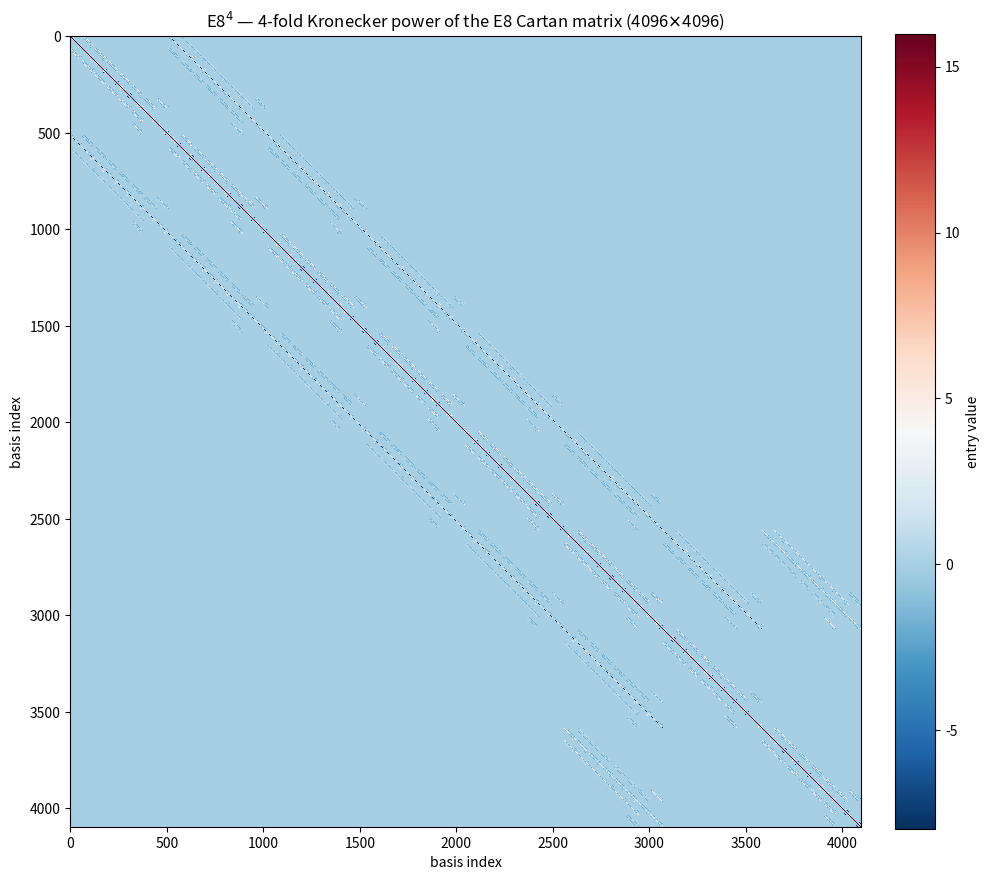

Write Python code to recreate this figure.
# SZABALY0-IDRISBEN-LEHETETLEN — csak rajzol (matplotlib/scipy vizualizáció); a kutatási számítás Idrisben él vagy élni fog (AGENTS §3, hullám-3 nyilvántartás)
import numpy as np
import matplotlib
matplotlib.use("Agg")
import matplotlib.pyplot as plt

# E8 Cartan matrix (Dynkin diagram: chain 1..7 with node 8 branching off node 6)
e8 = np.array([
    [ 2, -1,  0,  0,  0,  0,  0,  0],
    [-1,  2, -1,  0,  0,  0,  0,  0],
    [ 0, -1,  2, -1,  0,  0,  0,  0],
    [ 0,  0, -1,  2, -1,  0,  0,  0],
    [ 0,  0,  0, -1,  2, -1,  0,  0],
    [ 0,  0,  0,  0, -1,  2, -1, -1],
    [ 0,  0,  0,  0,  0, -1,  2,  0],
    [ 0,  0,  0,  0,  0, -1,  0,  2],
], dtype=float)

# E8^4 = 4-fold Kronecker product -> 8^4 = 4096 x 4096
m = e8
for _ in range(3):
    m = np.kron(m, e8)

print("matrix shape:", m.shape, "min:", m.min(), "max:", m.max(), "nnz:", np.count_nonzero(m))

fig, ax = plt.subplots(figsize=(10, 10))
im = ax.imshow(m, cmap="RdBu_r", interpolation="nearest")
ax.set_title(r"E8$^4$ — 4-fold Kronecker power of the E8 Cartan matrix (4096$\times$4096)")
ax.set_xlabel("basis index")
ax.set_ylabel("basis index")
fig.colorbar(im, ax=ax, fraction=0.046, pad=0.04, label="entry value")
fig.tight_layout()
out = "e8_4_heatmap.png"
fig.savefig(out, dpi=90)
print("saved", out)
